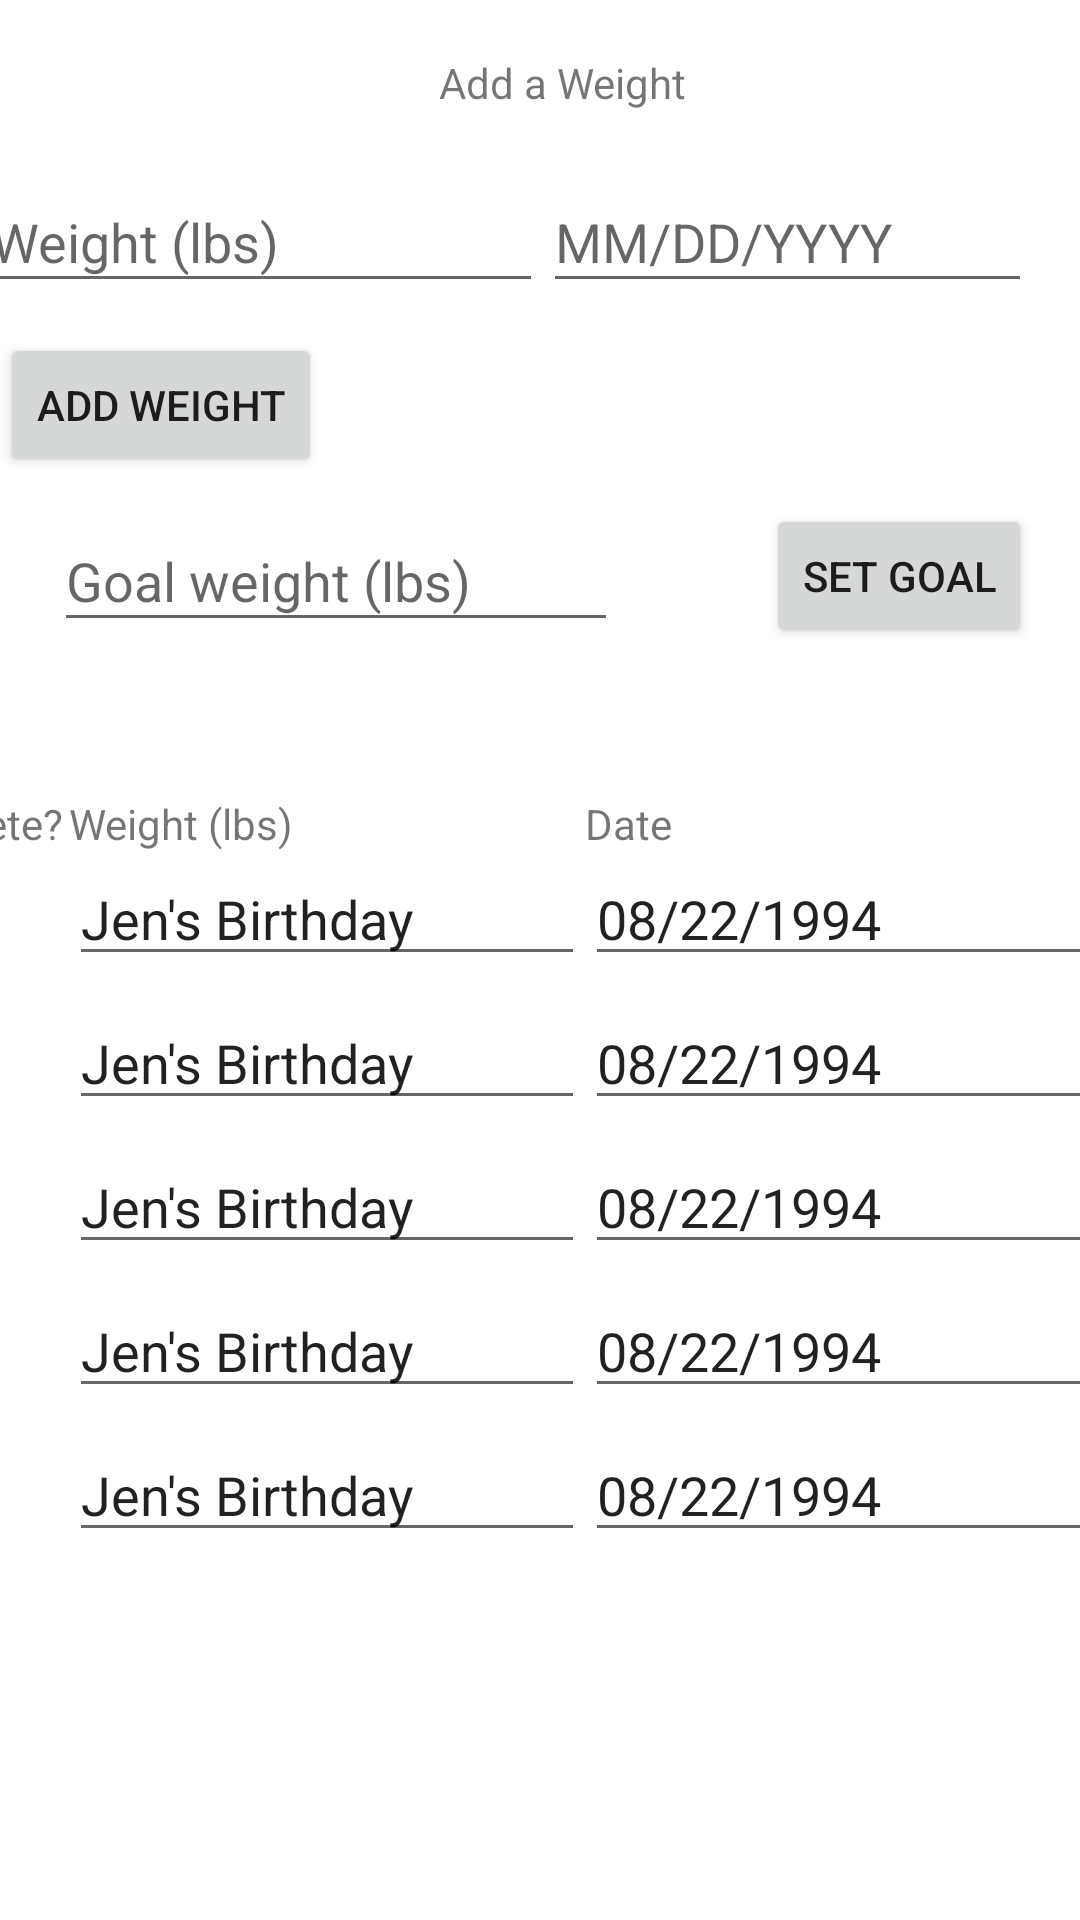

This screen was rendered from an Android layout file. Write that file and the resources it references.
<!-- AndroidManifest.xml: application theme Theme.CS360ModuleThreeAssignment_ZachMendiola -->
<!-- res/layout/database.xml -->
<?xml version="1.0" encoding="utf-8"?>
<androidx.constraintlayout.widget.ConstraintLayout xmlns:android="http://schemas.android.com/apk/res/android"
    xmlns:app="http://schemas.android.com/apk/res-auto"
    xmlns:tools="http://schemas.android.com/tools"
    android:layout_width="match_parent"
    android:layout_height="match_parent">

    <EditText
        android:id="@+id/editTextGoal"
        android:layout_width="188dp"
        android:layout_height="44dp"
        android:layout_marginStart="18dp"
        android:layout_marginTop="170dp"
        android:hint="Goal weight (lbs)"
        android:inputType="numberDecimal"
        app:layout_constraintStart_toStartOf="parent"
        app:layout_constraintTop_toTopOf="parent" />

    <Button
        android:id="@+id/buttonSetGoal"
        android:layout_width="wrap_content"
        android:layout_height="wrap_content"
        android:layout_marginEnd="16dp"
        android:text="Set Goal"
        app:layout_constraintBottom_toBottomOf="@id/editTextGoal"
        app:layout_constraintEnd_toEndOf="parent"
        app:layout_constraintTop_toTopOf="@id/editTextGoal" />

    <TextView
        android:id="@+id/textViewProgress"
        android:layout_width="0dp"
        android:layout_height="wrap_content"
        android:layout_marginStart="16dp"
        android:layout_marginTop="16dp"
        android:layout_marginEnd="16dp"
        android:textSize="14sp"
        app:layout_constraintEnd_toEndOf="parent"
        app:layout_constraintStart_toStartOf="parent"
        app:layout_constraintTop_toBottomOf="@id/editTextGoal" />

    <TableLayout
        android:id="@+id/tableLayout"
        android:layout_width="411dp"
        android:layout_height="wrap_content"
        android:layout_marginTop="16dp"
        app:layout_constraintEnd_toEndOf="parent"
        app:layout_constraintStart_toStartOf="parent"
        app:layout_constraintTop_toBottomOf="@id/textViewProgress">

        <TableRow
            android:layout_width="match_parent"
            android:layout_height="match_parent">

            <TextView
                android:id="@+id/textView12"
                android:layout_width="wrap_content"
                android:layout_height="wrap_content"
                android:text="Delete?" />

            <TextView
                android:id="@+id/textView11"
                android:layout_width="wrap_content"
                android:layout_height="wrap_content"
                android:text="Weight (lbs)" />

            <TextView
                android:id="@+id/textView10"
                android:layout_width="wrap_content"
                android:layout_height="wrap_content"
                android:text="Date" />

        </TableRow>

        <TableRow
            android:layout_width="match_parent"
            android:layout_height="match_parent">

            <CheckBox
                android:id="@+id/checkBox2"
                android:layout_width="wrap_content"
                android:layout_height="wrap_content" />

            <EditText
                android:id="@+id/editTextText"
                android:layout_width="172dp"
                android:layout_height="wrap_content"
                android:ems="10"
                android:inputType="text"
                android:text="Jen's Birthday" />

            <EditText
                android:id="@+id/editTextDate"
                android:layout_width="191dp"
                android:layout_height="wrap_content"
                android:ems="10"
                android:inputType="date"
                android:text="08/22/1994" />

        </TableRow>

        <TableRow
            android:layout_width="match_parent"
            android:layout_height="match_parent">

            <CheckBox
                android:id="@+id/checkBox2"
                android:layout_width="wrap_content"
                android:layout_height="wrap_content" />

            <EditText
                android:id="@+id/editTextText"
                android:layout_width="172dp"
                android:layout_height="wrap_content"
                android:ems="10"
                android:inputType="text"
                android:text="Jen's Birthday" />

            <EditText
                android:id="@+id/editTextDate"
                android:layout_width="191dp"
                android:layout_height="wrap_content"
                android:ems="10"
                android:inputType="date"
                android:text="08/22/1994" />

        </TableRow>

        <TableRow
            android:layout_width="match_parent"
            android:layout_height="match_parent">

            <CheckBox
                android:id="@+id/checkBox2"
                android:layout_width="wrap_content"
                android:layout_height="wrap_content" />

            <EditText
                android:id="@+id/editTextText"
                android:layout_width="172dp"
                android:layout_height="wrap_content"
                android:ems="10"
                android:inputType="text"
                android:text="Jen's Birthday" />

            <EditText
                android:id="@+id/editTextDate"
                android:layout_width="191dp"
                android:layout_height="wrap_content"
                android:ems="10"
                android:inputType="date"
                android:text="08/22/1994" />

        </TableRow>

        <TableRow
            android:layout_width="match_parent"
            android:layout_height="match_parent">

            <CheckBox
                android:id="@+id/checkBox2"
                android:layout_width="wrap_content"
                android:layout_height="wrap_content" />

            <EditText
                android:id="@+id/editTextText"
                android:layout_width="172dp"
                android:layout_height="wrap_content"
                android:ems="10"
                android:inputType="text"
                android:text="Jen's Birthday" />

            <EditText
                android:id="@+id/editTextDate"
                android:layout_width="191dp"
                android:layout_height="wrap_content"
                android:ems="10"
                android:inputType="date"
                android:text="08/22/1994" />

        </TableRow>

        <TableRow
            android:layout_width="match_parent"
            android:layout_height="match_parent">

            <CheckBox
                android:id="@+id/checkBox2"
                android:layout_width="wrap_content"
                android:layout_height="wrap_content" />

            <EditText
                android:id="@+id/editTextText"
                android:layout_width="172dp"
                android:layout_height="wrap_content"
                android:ems="10"
                android:inputType="text"
                android:text="Jen's Birthday" />

            <EditText
                android:id="@+id/editTextDate"
                android:layout_width="191dp"
                android:layout_height="wrap_content"
                android:ems="10"
                android:inputType="date"
                android:text="08/22/1994" />

        </TableRow>

    </TableLayout>

    <TextView
        android:id="@+id/textView13"
        android:layout_width="wrap_content"
        android:layout_height="wrap_content"
        android:layout_marginStart="172dp"
        android:layout_marginTop="18dp"
        android:layout_marginEnd="157dp"
        android:text="Add a Weight"
        app:layout_constraintEnd_toEndOf="parent"
        app:layout_constraintStart_toStartOf="parent"
        app:layout_constraintTop_toTopOf="parent" />

    <EditText
        android:id="@+id/editTextText5"
        android:layout_width="188dp"
        android:layout_height="44dp"
        android:layout_marginStart="18dp"
        android:layout_marginTop="57dp"
        android:layout_marginEnd="205dp"
        android:ems="10"
        android:hint="Weight (lbs)"
        android:inputType="numberDecimal"
        app:layout_constraintEnd_toEndOf="parent"
        app:layout_constraintStart_toStartOf="parent"
        app:layout_constraintTop_toTopOf="parent" />

    <EditText
        android:id="@+id/editTextDate2"
        android:layout_width="163dp"
        android:layout_height="44dp"
        android:layout_marginTop="57dp"
        android:layout_marginEnd="16dp"
        android:ems="10"
        android:hint="MM/DD/YYYY"
        android:inputType="date"
        app:layout_constraintEnd_toEndOf="parent"
        app:layout_constraintTop_toTopOf="parent" />

    <Button
        android:id="@+id/button"
        android:layout_width="wrap_content"
        android:layout_height="wrap_content"
        android:layout_marginTop="111dp"
        android:text="Add Weight"
        app:layout_constraintTop_toTopOf="parent"
        tools:layout_editor_absoluteX="147dp" />
</androidx.constraintlayout.widget.ConstraintLayout>
<!-- resources referenced by this layout -->
<resources>
  <style name="Theme.CS360ModuleThreeAssignment_ZachMendiola" parent="Theme.MaterialComponents.DayNight.DarkActionBar">
          
          <item name="colorPrimary">@color/purple_500</item>
          <item name="colorPrimaryVariant">@color/purple_700</item>
          <item name="colorOnPrimary">@color/white</item>
          
          <item name="colorSecondary">@color/teal_200</item>
          <item name="colorSecondaryVariant">@color/teal_700</item>
          <item name="colorOnSecondary">@color/black</item>
          
          <item name="android:statusBarColor">?attr/colorPrimaryVariant</item>
          
      </style>
  <!-- not gathered from this repository: default colours our renderer supplied (Android Studio template values) -->
  <color name="purple_500">#FF6200EE</color>
  <color name="purple_700">#FF3700B3</color>
  <color name="teal_200">#FF03DAC5</color>
  <color name="teal_700">#FF018786</color>
  <color name="black">#FF000000</color>
  <color name="white">#FFFFFFFF</color>
</resources>
